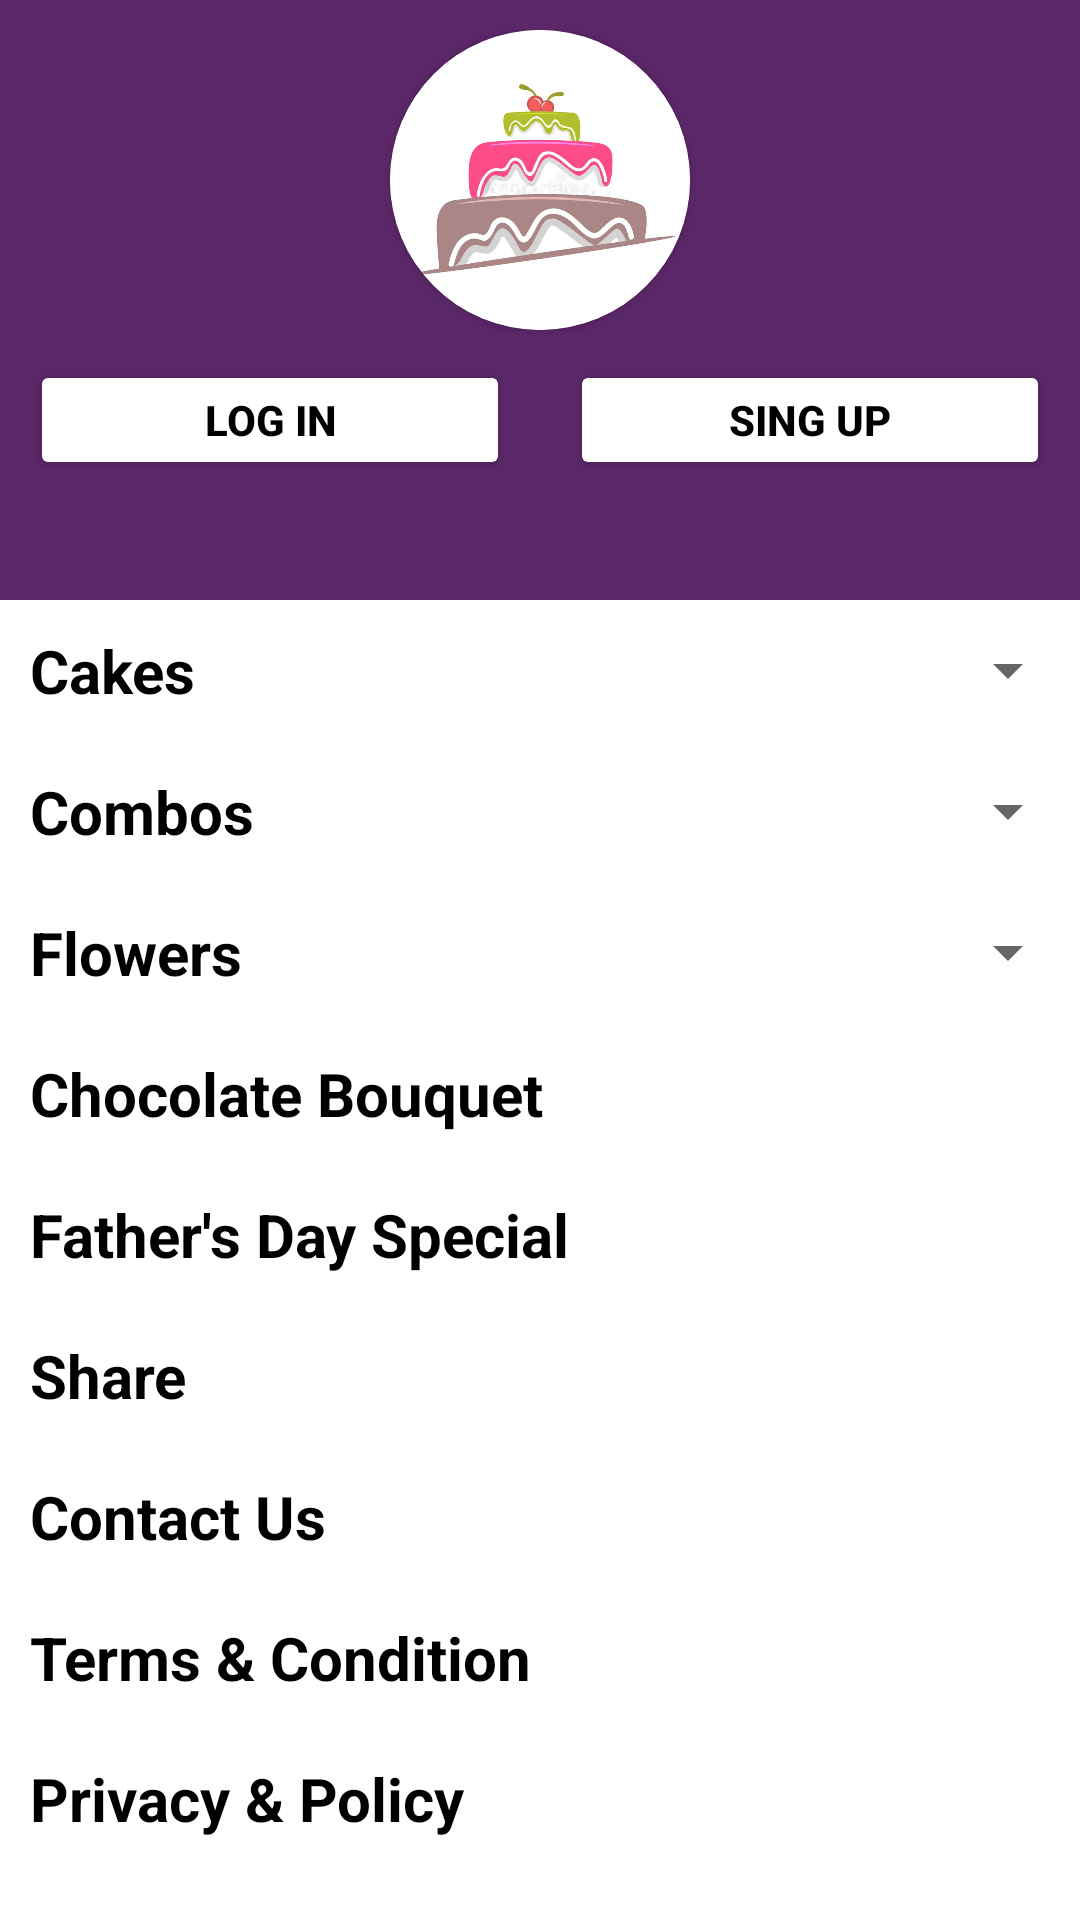

Write the Android layout XML for this screen, with the resource values it uses.
<!-- AndroidManifest.xml: application theme Theme.Sprinkle -->
<!-- res/layout/drawer.xml -->
<?xml version="1.0" encoding="utf-8"?>
<LinearLayout xmlns:android="http://schemas.android.com/apk/res/android"
    xmlns:app="http://schemas.android.com/apk/res-auto"
    xmlns:tools="http://schemas.android.com/tools"
    android:layout_width="match_parent"
    android:layout_height="match_parent"
    android:orientation="vertical">

    <LinearLayout
        android:layout_width="match_parent"
        android:layout_height="200sp"
        android:background="#5B2768">

        <LinearLayout
            android:layout_width="match_parent"
            android:layout_height="wrap_content"
            android:layout_marginTop="10sp"
            android:gravity="center"
            android:orientation="vertical">

            <androidx.cardview.widget.CardView
                android:layout_width="100sp"
                android:layout_height="100sp"
                android:layout_gravity="center"
                app:cardCornerRadius="100sp">

                <ImageView
                    android:layout_width="match_parent"
                    android:layout_height="match_parent"
                    android:layout_gravity="center"
                    android:src="@drawable/cake_logo" />

            </androidx.cardview.widget.CardView>

            <LinearLayout
                android:layout_width="match_parent"
                android:layout_height="match_parent"
                android:orientation="horizontal">

                <Button
                    android:id="@+id/log_in_btn"
                    android:layout_width="140sp"
                    android:layout_height="40sp"
                    android:layout_margin="10sp"
                    android:layout_weight="1"
                    android:backgroundTint="@color/white"
                    android:elevation="3sp"
                    android:text="log in"
                    android:textColor="@color/black"
                    android:textStyle="bold" />

                <Button
                    android:id="@+id/sing_up_btn"
                    android:layout_width="140sp"
                    android:layout_height="40sp"
                    android:layout_gravity="center"
                    android:layout_margin="10sp"
                    android:layout_weight="1"
                    android:backgroundTint="@color/white"
                    android:elevation="3sp"
                    android:text="sing up"
                    android:textColor="@color/black"
                    android:textStyle="bold" />

            </LinearLayout>

        </LinearLayout>


    </LinearLayout>

    <LinearLayout
        android:layout_width="match_parent"
        android:layout_height="wrap_content">

        <TextView
            android:layout_width="wrap_content"
            android:layout_height="wrap_content"
            android:layout_margin="10sp"
            android:layout_weight="2"
            android:text="Cakes"
            android:textColor="@color/black"
            android:textSize="20sp"
            android:textStyle="bold" />

        <Spinner

            android:id="@+id/spinner_1"
            android:layout_width="wrap_content"
            android:layout_height="wrap_content"
            android:layout_gravity="center" />

    </LinearLayout>

    <LinearLayout
        android:layout_width="match_parent"
        android:layout_height="wrap_content">

        <TextView
            android:layout_width="wrap_content"
            android:layout_height="wrap_content"
            android:layout_margin="10sp"
            android:layout_weight="2"
            android:text="Combos"
            android:textColor="@color/black"
            android:textSize="20sp"
            android:textStyle="bold" />

        <Spinner

            android:layout_width="wrap_content"
            android:layout_height="wrap_content"
            android:layout_gravity="center" />

    </LinearLayout>

    <LinearLayout
        android:layout_width="match_parent"
        android:layout_height="wrap_content">

        <TextView
            android:layout_width="wrap_content"
            android:layout_height="wrap_content"
            android:layout_margin="10sp"
            android:layout_weight="2"
            android:text="Flowers"
            android:textColor="@color/black"
            android:textSize="20sp"
            android:textStyle="bold" />

        <Spinner

            android:layout_width="wrap_content"
            android:layout_height="wrap_content"
            android:layout_gravity="center" />

    </LinearLayout>

    <LinearLayout
        android:layout_width="match_parent"
        android:layout_height="wrap_content">

        <TextView
            android:layout_width="wrap_content"
            android:layout_height="wrap_content"
            android:layout_margin="10sp"
            android:layout_weight="2"
            android:text="Chocolate Bouquet"
            android:textColor="@color/black"
            android:textSize="20sp"
            android:textStyle="bold" />


    </LinearLayout>

    <LinearLayout
        android:layout_width="match_parent"
        android:layout_height="wrap_content">

        <TextView
            android:layout_width="wrap_content"
            android:layout_height="wrap_content"
            android:layout_margin="10sp"
            android:layout_weight="2"
            android:text="Father's Day Special"
            android:textColor="@color/black"
            android:textSize="20sp"
            android:textStyle="bold" />


    </LinearLayout>


    <LinearLayout
        android:layout_width="match_parent"
        android:layout_height="wrap_content">

        <TextView
            android:layout_width="wrap_content"
            android:layout_height="wrap_content"
            android:layout_margin="10sp"
            android:layout_weight="2"
            android:text="Share"
            android:textColor="@color/black"
            android:textSize="20sp"
            android:textStyle="bold" />


    </LinearLayout>

    <LinearLayout
        android:layout_width="match_parent"
        android:layout_height="wrap_content">
        <TextView
            android:layout_width="wrap_content"
            android:layout_height="wrap_content"
            android:layout_margin="10sp"
            android:layout_weight="2"
            android:text="Contact Us"
            android:textColor="@color/black"
            android:textSize="20sp"
            android:textStyle="bold"/>

    </LinearLayout>

    <LinearLayout
        android:layout_width="match_parent"
        android:layout_height="wrap_content">
        <TextView
            android:layout_width="wrap_content"
            android:layout_height="wrap_content"
            android:layout_margin="10sp"
            android:layout_weight="2"
            android:text="Terms &amp; Condition"
            android:textColor="@color/black"
            android:textSize="20sp"
            android:textStyle="bold"/>

    </LinearLayout>

    <LinearLayout
        android:layout_width="match_parent"
        android:layout_height="wrap_content">
        <TextView
            android:layout_width="wrap_content"
            android:layout_height="wrap_content"
            android:layout_margin="10sp"
            android:layout_weight="2"
            android:text="Privacy &amp; Policy"
            android:textColor="@color/black"
            android:textSize="20sp"
            android:textStyle="bold"/>

    </LinearLayout>

</LinearLayout>
<!-- resources referenced by this layout -->
<resources>
  <!-- drawable cake_logo: png bitmap (drawable, 229443 bytes) -->
  <style name="Theme.Sprinkle" parent="Theme.MaterialComponents.DayNight.NoActionBar">
          
          <item name="colorPrimary">@color/purple_500</item>
          <item name="colorPrimaryVariant">@color/purple_700</item>
          <item name="colorOnPrimary">@color/white</item>
          
          <item name="colorSecondary">@color/teal_200</item>
          <item name="colorSecondaryVariant">@color/teal_700</item>
          <item name="colorOnSecondary">@color/black</item>
          
          <item name="android:statusBarColor" tools:targetApi="l">?attr/colorPrimaryVariant</item>
          
      </style>
  <!-- not gathered from this repository: default colours our renderer supplied (Android Studio template values) -->
  <color name="purple_500">#FF6200EE</color>
  <color name="purple_700">#FF3700B3</color>
  <color name="teal_200">#FF03DAC5</color>
  <color name="teal_700">#FF018786</color>
  <color name="black">#FF000000</color>
  <color name="white">#FFFFFFFF</color>
</resources>
